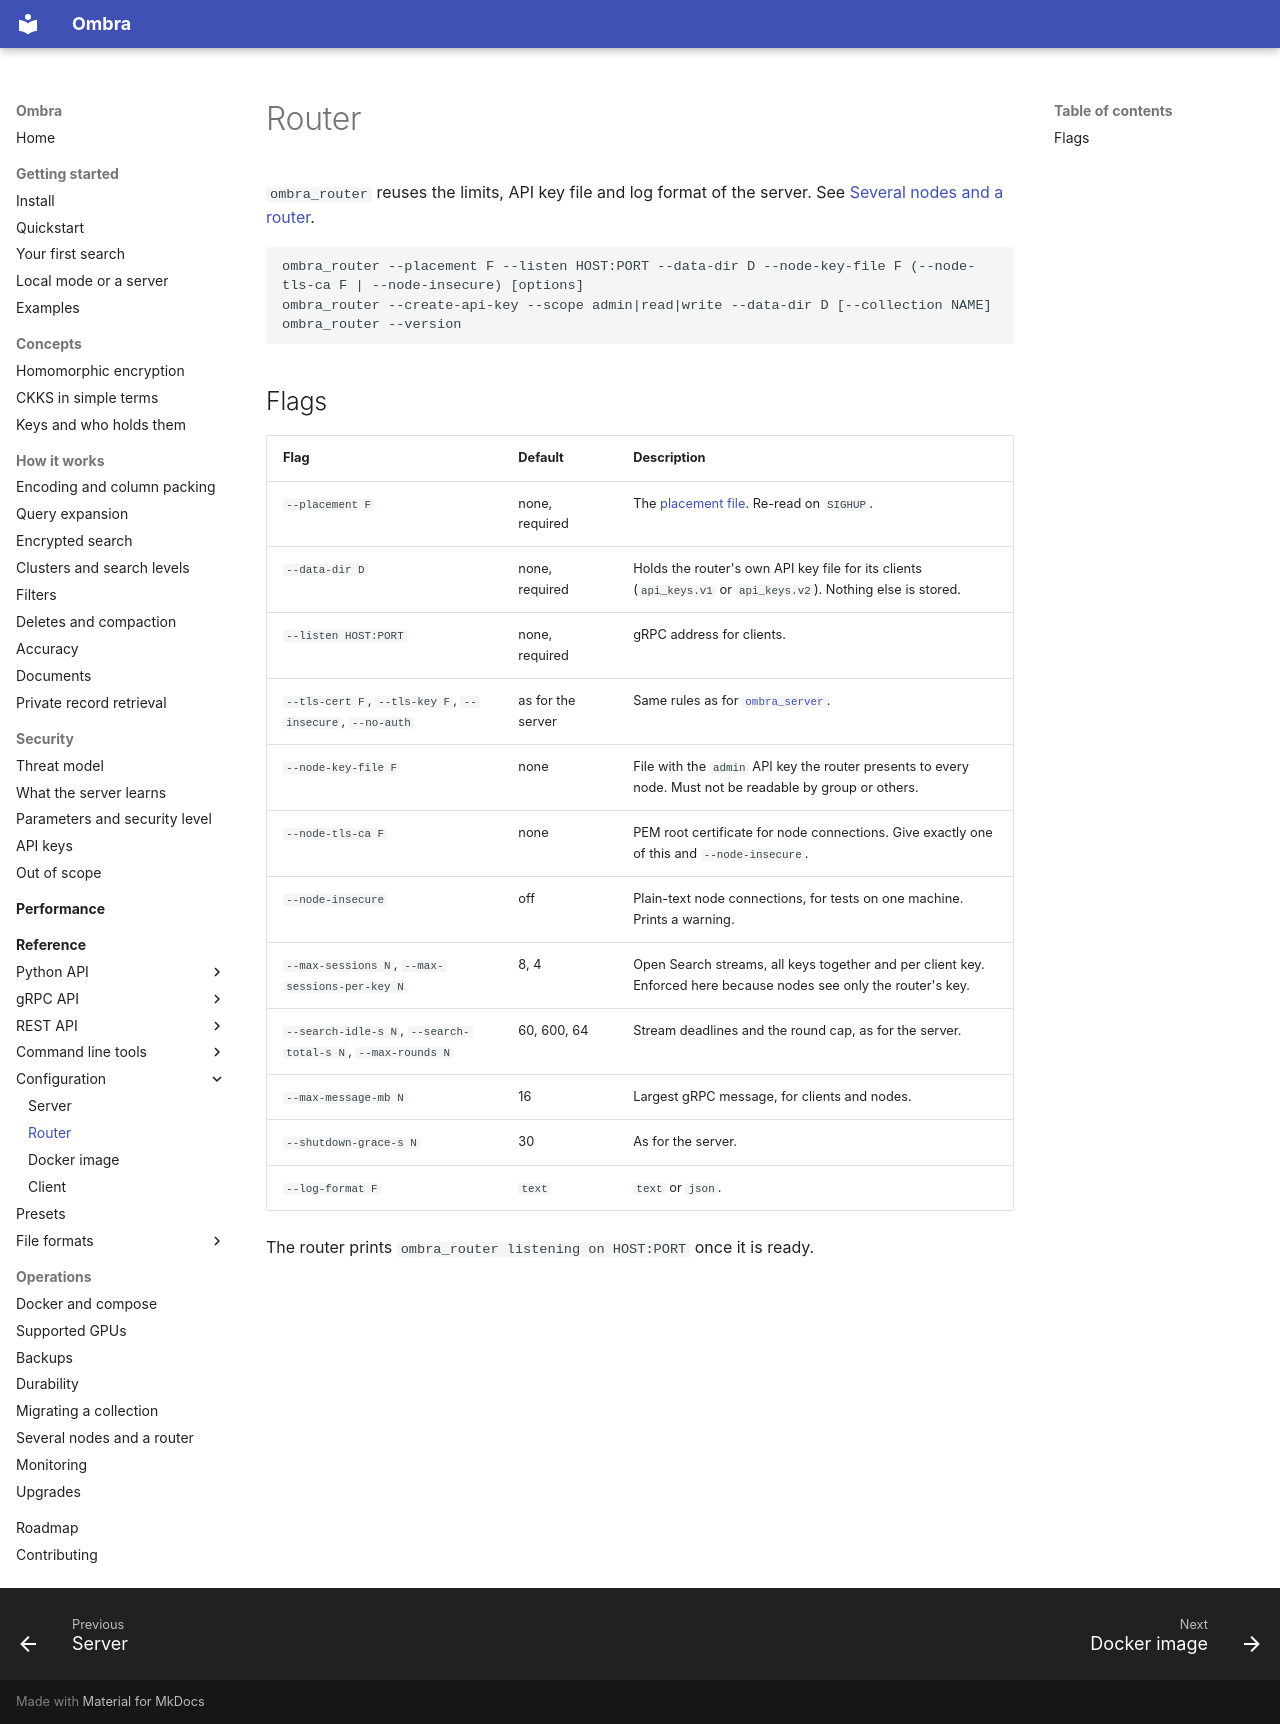

repository: erailabs/ombra · page: reference/configuration/router/index.html · generator: mkdocs

# Router

`ombra_router` reuses the limits, API key file and log format of the server. See [Several nodes and a router](../../operations/routing.md).

```text
ombra_router --placement F --listen HOST:PORT --data-dir D --node-key-file F (--node-tls-ca F | --node-insecure) [options]
ombra_router --create-api-key --scope admin|read|write --data-dir D [--collection NAME]
ombra_router --version
```

## Flags

| Flag | Default | Description |
| --- | --- | --- |
| `--placement F` | none, required | The [placement file](../file-formats/placement-file.md). Re-read on `SIGHUP`. |
| `--data-dir D` | none, required | Holds the router's own API key file for its clients (`api_keys.v1` or `api_keys.v2`). Nothing else is stored. |
| `--listen HOST:PORT` | none, required | gRPC address for clients. |
| `--tls-cert F`, `--tls-key F`, `--insecure`, `--no-auth` | as for the server | Same rules as for [`ombra_server`](server.md#flags). |
| `--node-key-file F` | none | File with the `admin` API key the router presents to every node. Must not be readable by group or others. |
| `--node-tls-ca F` | none | PEM root certificate for node connections. Give exactly one of this and `--node-insecure`. |
| `--node-insecure` | off | Plain-text node connections, for tests on one machine. Prints a warning. |
| `--max-sessions N`, `--max-sessions-per-key N` | 8, 4 | Open Search streams, all keys together and per client key. Enforced here because nodes see only the router's key. |
| `--search-idle-s N`, `--search-total-s N`, `--max-rounds N` | 60, 600, 64 | Stream deadlines and the round cap, as for the server. |
| `--max-message-mb N` | 16 | Largest gRPC message, for clients and nodes. |
| `--shutdown-grace-s N` | 30 | As for the server. |
| `--log-format F` | `text` | `text` or `json`. |

The router prints `ombra_router listening on HOST:PORT` once it is ready.
